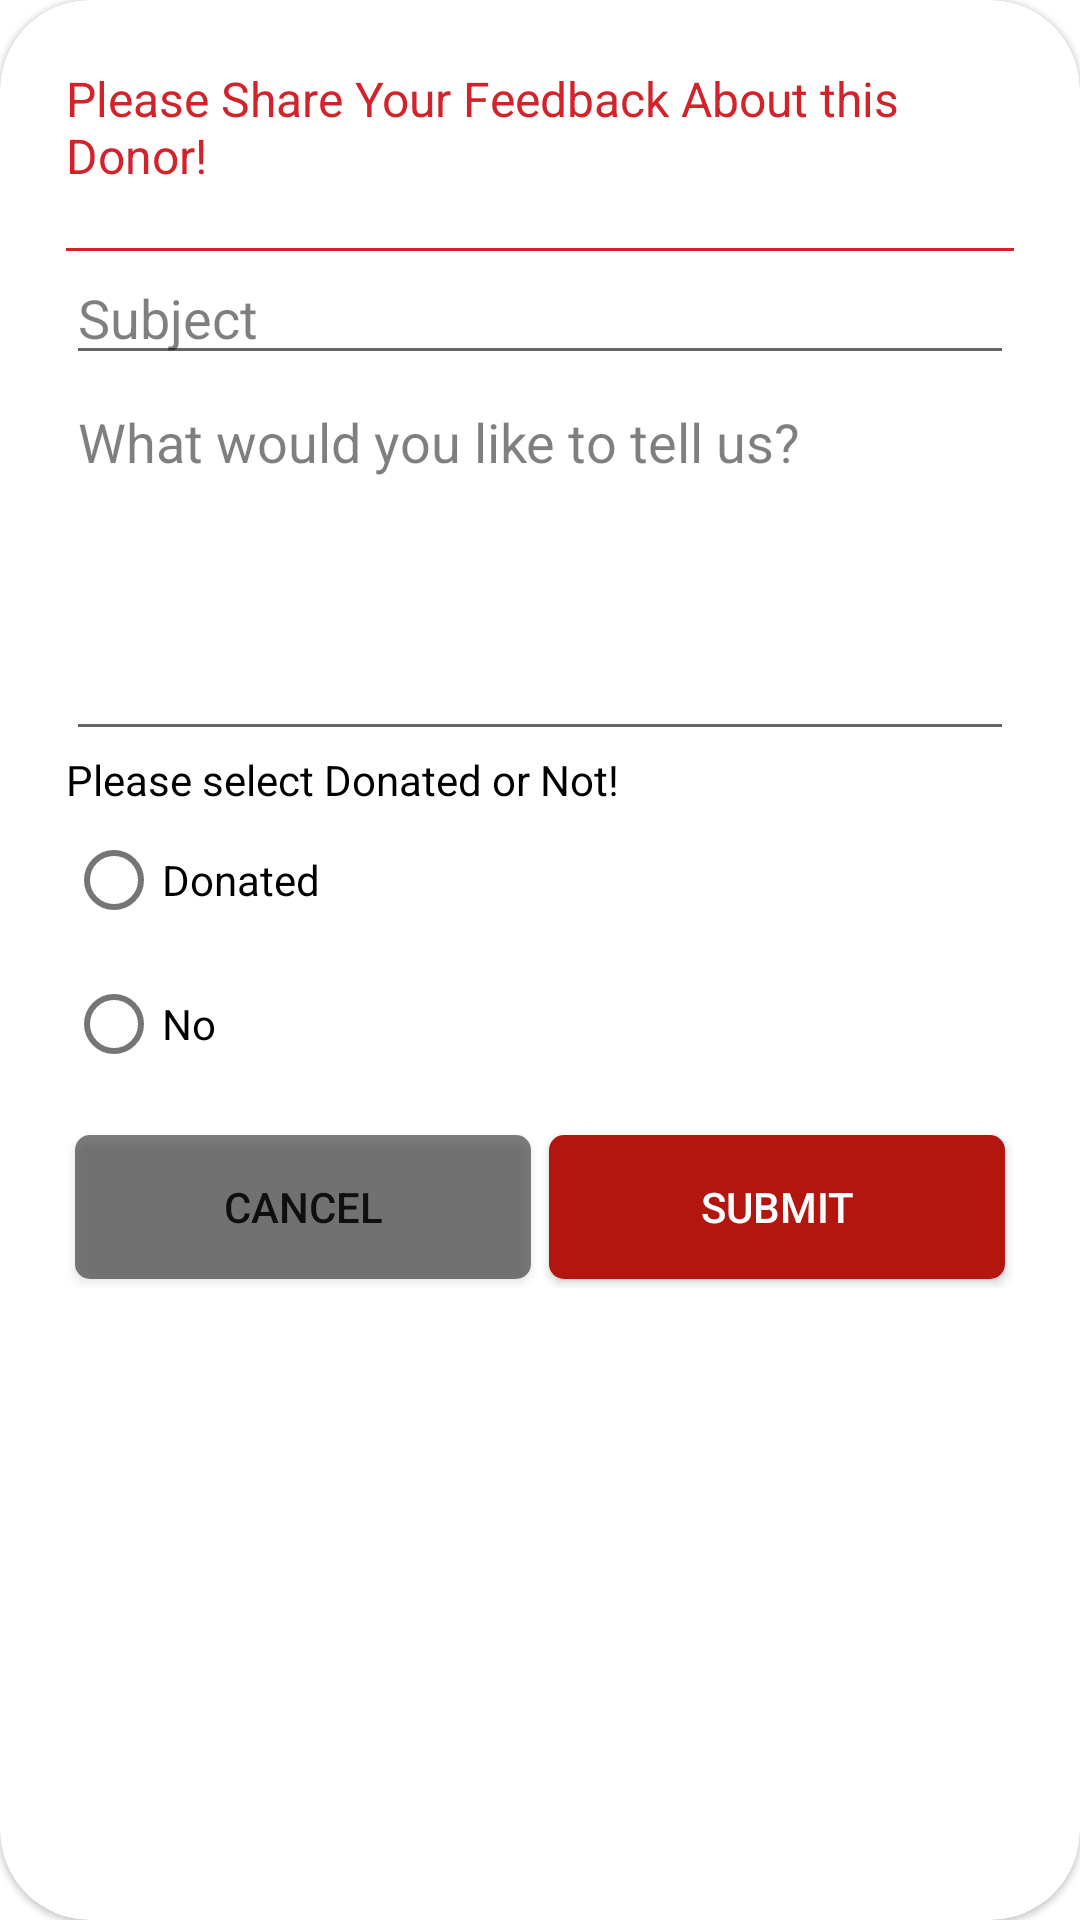

Write the Android layout XML for this screen, with the resource values it uses.
<!-- AndroidManifest.xml: application theme Theme.BBTheme -->
<!-- res/layout/donor_feedback_layout.xml -->
<?xml version="1.0" encoding="utf-8"?>
<com.google.android.material.card.MaterialCardView xmlns:android="http://schemas.android.com/apk/res/android"
    xmlns:card="http://schemas.android.com/apk/res-auto"
    android:id="@+id/card_parent"
    android:layout_width="match_parent"
    android:layout_height="wrap_content"
    android:layout_marginLeft="8dp"
    android:layout_marginTop="5dp"
    android:layout_marginRight="8dp"
    android:layout_marginBottom="5dp"
    card:cardCornerRadius="30dp">

    <RelativeLayout
        android:layout_width="match_parent"
        android:layout_height="wrap_content"
        android:layout_margin="12sp"
        android:orientation="vertical"
        android:weightSum="1">

        <LinearLayout
            android:layout_width="match_parent"
            android:layout_height="wrap_content"
            android:orientation="vertical"
            android:padding="10dp">

            <TextView
                android:layout_width="wrap_content"
                android:layout_height="wrap_content"
                android:layout_marginBottom="20dp"
                android:text="@string/please_share_your_feedback_about_this_donor"
                android:textColor="?attr/colorPrimary"
                android:textSize="16sp" />

            <View
                android:layout_width="wrap_content"
                android:layout_height="1dp"
                android:background="?attr/colorPrimary" />

            <EditText
                android:id="@+id/feedback_subject"
                android:layout_width="match_parent"
                android:layout_height="wrap_content"
                android:hint="@string/subject"
                android:inputType="text"
                android:textColor="?attr/inputTextColor"
                android:textColorHint="?attr/inputHintColor" />

            
            
            
            
            
            

            <EditText
                android:id="@+id/feedback_content"
                android:layout_width="match_parent"
                android:layout_height="wrap_content"
                android:gravity="top"
                android:hint="@string/what_would_you_like_to_tell_us"
                android:inputType="textMultiLine"
                android:lines="5"
                android:textColor="?attr/inputTextColor"
                android:textColorHint="?attr/inputHintColor" />

            <TextView
                android:layout_width="match_parent"
                android:layout_height="wrap_content"
                android:text="@string/please_select_donated_or_not"
                android:textColor="?attr/inputTextColor" />

            <RadioGroup
                android:id="@+id/radioGroup"
                android:layout_width="match_parent"
                android:layout_height="wrap_content">

                <RadioButton
                    android:layout_width="match_parent"
                    android:layout_height="wrap_content"
                    android:layout_weight="1.0"
                    android:text="@string/donated"
                    android:textColor="?attr/inputTextColor" />

                <RadioButton
                    android:layout_width="match_parent"
                    android:layout_height="wrap_content"
                    android:layout_weight="1.0"
                    android:text="@string/no"
                    android:textColor="?attr/inputTextColor" />

            </RadioGroup>

            <LinearLayout
                android:layout_width="match_parent"
                android:layout_height="wrap_content"
                android:layout_marginTop="10dp"
                android:orientation="horizontal"
                android:weightSum="2">


                <androidx.appcompat.widget.AppCompatButton
                    android:id="@+id/cancelBtn"
                    android:layout_width="wrap_content"
                    android:layout_height="wrap_content"
                    android:layout_margin="3dp"
                    android:layout_weight="1"
                    android:background="@drawable/button_round_secondary"
                    android:text="@string/cancel" />

                <androidx.appcompat.widget.AppCompatButton
                    android:id="@+id/submitBtn"
                    android:layout_width="wrap_content"
                    android:layout_height="wrap_content"
                    android:layout_margin="3dp"
                    android:layout_weight="1"
                    android:background="@drawable/button_round_primary"
                    android:text="@string/submit"
                    android:textColor="@color/white" />

            </LinearLayout>

        </LinearLayout>

    </RelativeLayout>


</com.google.android.material.card.MaterialCardView>
<!-- resources referenced by this layout -->
<resources>
  <color name="white">#ffffff</color>
  <!-- drawable button_round_primary (drawable) -->
  <?xml version="1.0" encoding="utf-8"?>
  <shape xmlns:android="http://schemas.android.com/apk/res/android"
      android:shape="rectangle" >
      <corners
          android:bottomLeftRadius="5dp"
          android:bottomRightRadius="5dp"
          android:topLeftRadius="5dp"
          android:topRightRadius="5dp" />
      <solid android:color="?attr/colorPrimaryVariant"/>
  
  </shape>
  <!-- drawable button_round_secondary (drawable) -->
  <?xml version="1.0" encoding="utf-8"?>
  <shape xmlns:android="http://schemas.android.com/apk/res/android"
      android:shape="rectangle">
      <corners
          android:bottomLeftRadius="5dp"
          android:bottomRightRadius="5dp"
          android:topLeftRadius="5dp"
          android:topRightRadius="5dp" />
      <solid android:color="?attr/colorSecondaryVariant" />
  
  </shape>
  <string name="cancel">Cancel</string>
  <string name="donated">Donated</string>
  <string name="no">No</string>
  <string name="please_select_donated_or_not">Please select Donated or Not!</string>
  <string name="please_share_your_feedback_about_this_donor">Please Share Your Feedback About this Donor!</string>
  <string name="subject">Subject</string>
  <string name="submit">Submit</string>
  <string name="what_would_you_like_to_tell_us">What would you like to tell us?</string>
  <style name="Theme.BBTheme" parent="Theme.MaterialComponents.DayNight.NoActionBar">
          
          <item name="colorPrimary">@color/colorPrimary</item>
          <item name="colorPrimaryVariant">@color/colorPrimaryDark</item>
          <item name="colorOnPrimary">@color/white</item>
          
          <item name="colorSecondary">@color/black</item>
          <item name="colorSecondaryVariant">@color/black80</item>
          <item name="colorOnSecondary">@color/white</item>
          
          <item name="android:statusBarColor" tools:targetApi="l">?attr/colorPrimaryVariant</item>
          
          <item name="inputIconColor">@color/black80</item>
          <item name="inputBackgroundColor">@color/md_grey_50</item>
          <item name="cardBackgroundColor">@color/white</item>
          <item name="circleBackground">@color/md_grey_400</item>
          <item name="inputTextColor">@color/black</item>
          <item name="inputHintColor">@color/black80</item>
          <item name="textColorHeading">@color/black</item>
          <item name="splashText">@color/white</item>
  
          <item name="backgroundColor">@color/md_grey_50</item>
          <item name="colorBackground">@color/md_grey_50</item>
          <item name="colorBackgroundRaw">@color/md_white_1000</item>
  
          <item name="cardTitleTextColor">@color/black</item>
          <item name="colorOnCardButton">@color/colorPrimary</item>
          <item name="bottomNavigationBg">@color/white</item>
          <item name="colorOnCardText">@color/colorOnCardTextLight</item>
  
          <item name="places_autocomplete_prediction_primary_text_color">@color/black</item>
          <item name="places_autocomplete_prediction_secondary_text_color">@color/black80</item>
  
          <item name="places_autocomplete_search_hint_color">@color/places_autocomplete_search_hint_color_light</item>
          <item name="places_autocomplete_search_text_color">@color/places_autocomplete_search_text_color_light</item>
  
      </style>
  <color name="colorPrimary">#D2232A</color>
  <color name="colorPrimaryDark">#B2160F</color>
  <color name="black">#000000</color>
  <color name="black80">#80000000</color>
  <color name="md_grey_50">#fafafa</color>
  <color name="md_grey_400">#bdbdbd</color>
  <color name="md_white_1000">#FFFFFF</color>
  <color name="colorOnCardTextLight">#484848</color>
  <color name="places_autocomplete_search_hint_color_light">#bdbdbd</color>
  <color name="places_autocomplete_search_text_color_light">#212121</color>
</resources>
